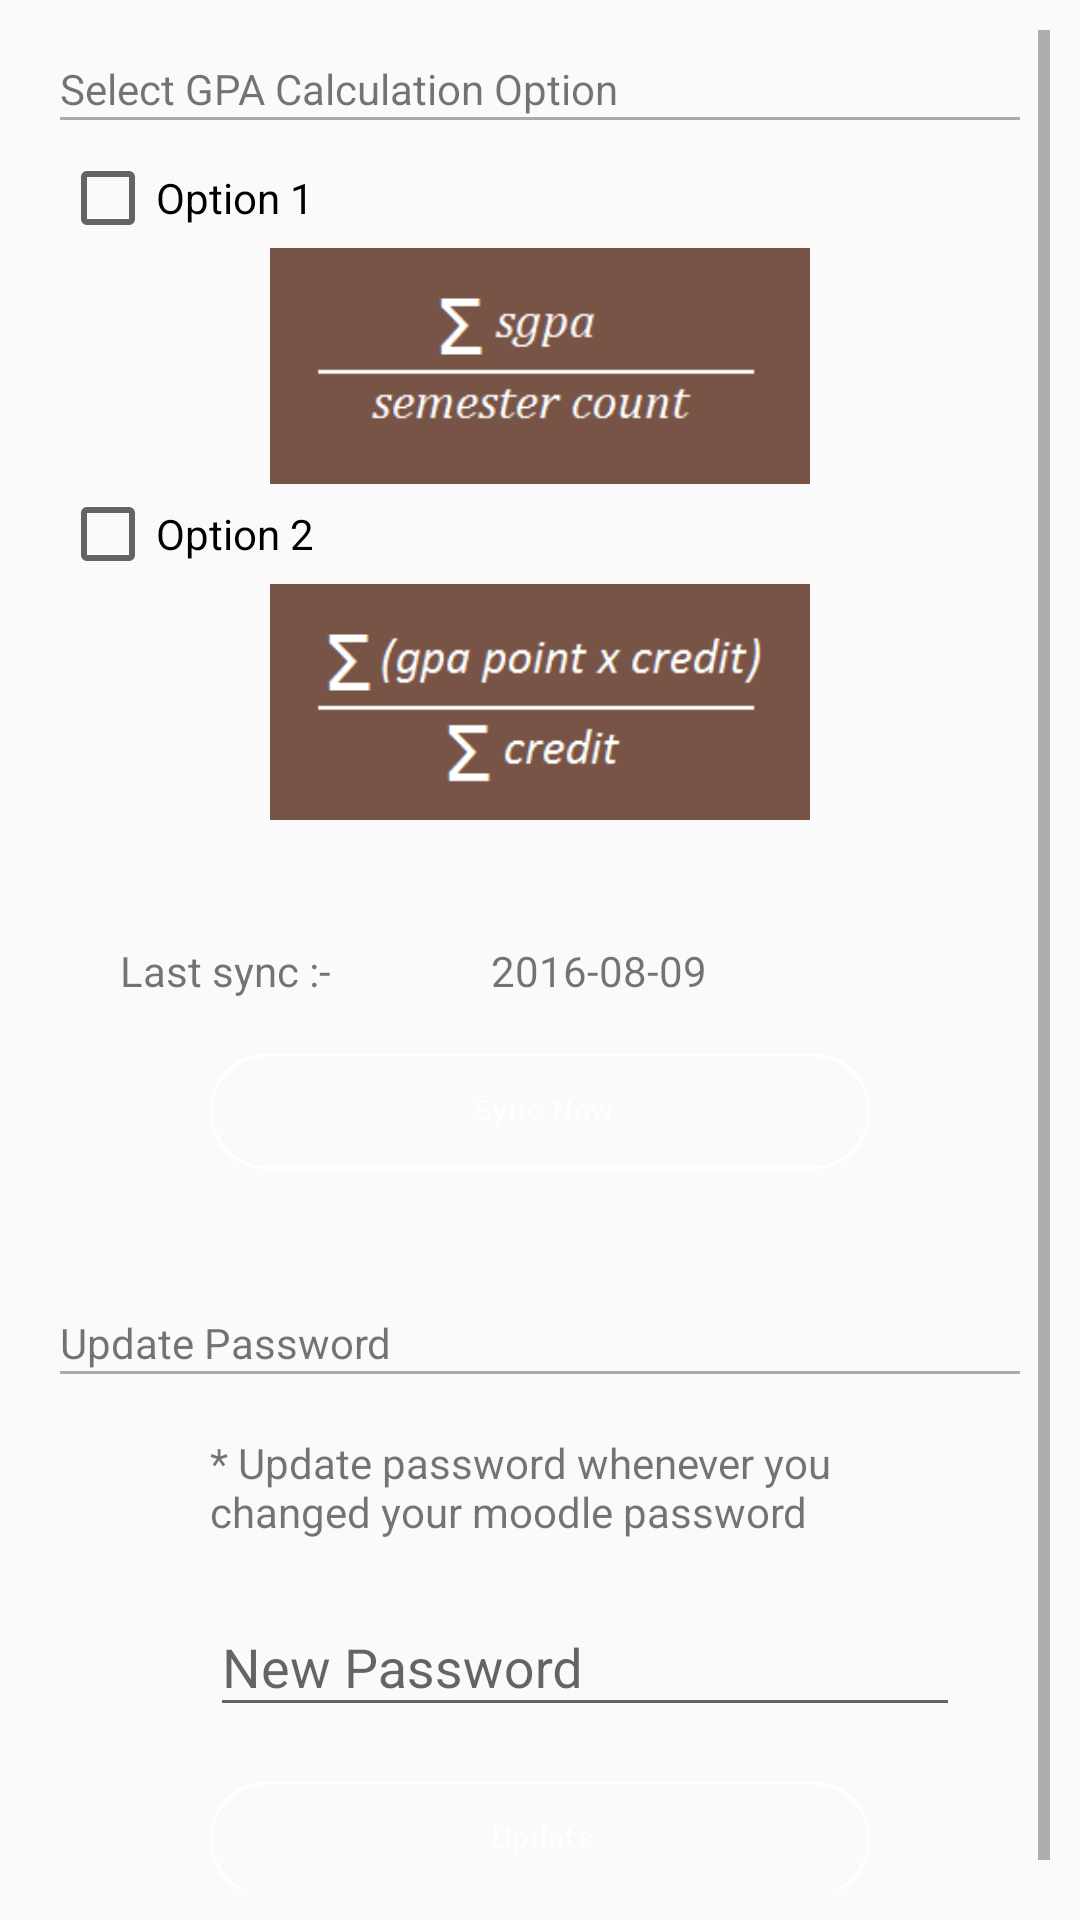

Android layout source for this screen:
<!-- AndroidManifest.xml: application theme AppTheme1 -->
<!-- res/layout/fragment_settings.xml -->
<?xml version="1.0" encoding="utf-8"?>
<ScrollView xmlns:android="http://schemas.android.com/apk/res/android"
    android:orientation="vertical"
    android:layout_width="match_parent"
    android:layout_height="match_parent"
    android:paddingTop="10dip"
    android:paddingRight="10dip"
    android:paddingLeft="10dip"
    android:paddingBottom="10dip">
    <LinearLayout
        android:layout_width="fill_parent"
        android:orientation="vertical"
        android:layout_height="fill_parent" >
        <RelativeLayout
            android:layout_width="match_parent"
            android:layout_height="wrap_content"
            android:paddingTop="10dip"
            android:paddingRight="10dip"
            android:paddingLeft="10dip"
            android:paddingBottom="10dip"
            android:background="@drawable/frame_border">

            <TextView
                android:layout_width="wrap_content"
                android:layout_height="wrap_content"
                android:id="@+id/setTitle"
                android:text="Select GPA Calculation Option"/>

            <View
                android:layout_width="match_parent"
                android:layout_height="1dp"
                android:id="@+id/vwBar3"
                android:layout_below="@+id/setTitle"
                android:layout_marginBottom="10dp"
                android:background="@android:color/darker_gray"/>

            <CheckBox android:id="@+id/chkOptionOne"
                android:layout_below="@id/vwBar3"
                android:layout_width="wrap_content"
                android:layout_height="wrap_content"
                android:text="Option 1"/>

            <ImageView
                android:layout_width="180dip"
                android:layout_height="80dip"
                android:layout_below="@id/chkOptionOne"
                android:layout_centerHorizontal="true"
                android:id="@+id/ivSgpaOptionA"
                android:src="@drawable/sgpa"/>

            <CheckBox android:id="@+id/chkOptionTwo"
                android:layout_width="wrap_content"
                android:layout_below="@+id/ivSgpaOptionA"
                android:layout_height="wrap_content"
                android:text="Option 2"/>

            <ImageView
                android:layout_width="180dip"
                android:layout_height="80dip"
                android:layout_centerHorizontal="true"
                android:layout_below="@+id/chkOptionTwo"
                android:id="@+id/ivSgpaOptionB"
                android:src="@drawable/sgpab"/>
        </RelativeLayout>
        <RelativeLayout
            android:layout_width="match_parent"
            android:layout_height="wrap_content"
            android:layout_marginTop="10dip"
            android:paddingTop="10dip"
            android:paddingRight="10dip"
            android:paddingLeft="10dip"
            android:paddingBottom="10dip"
            android:background="@drawable/frame_border">
            <TextView
                android:layout_width="wrap_content"
                android:layout_height="wrap_content"
                android:layout_marginLeft="20dip"
                android:layout_marginTop="10dip"
                android:id="@+id/tvSyncTitle"
                android:text="Last sync :- "/>
            <TextView
                android:layout_width="wrap_content"
                android:layout_height="wrap_content"
                android:layout_marginTop="10dip"
                android:layout_toRightOf="@+id/tvSyncTitle"
                android:layout_marginLeft="50dip"
                android:id="@+id/tvSync"
                android:text="2016-08-09"/>

            <ImageButton
                android:id="@+id/btnSyncNow"
                android:layout_width="wrap_content"
                android:layout_marginRight="50dip"
                android:layout_marginTop="10dip"
                android:layout_marginLeft="50dip"
                android:layout_height="wrap_content"
                android:layout_centerHorizontal="true"
                android:src="@drawable/sync_now_button"
                android:background="@android:color/transparent"
                android:layout_below="@id/tvSyncTitle"
                android:scaleType="fitCenter"/>
        </RelativeLayout>

        <RelativeLayout
            android:layout_width="match_parent"
            android:layout_height="wrap_content"
            android:layout_marginTop="10dip"
            android:paddingTop="10dip"
            android:paddingRight="10dip"
            android:paddingLeft="10dip"
            android:paddingBottom="10dip"
            android:background="@drawable/frame_border">
            <TextView
                android:layout_width="wrap_content"
                android:layout_height="wrap_content"
                android:layout_marginTop="10dip"
                android:id="@+id/tvChangePassInfo"
                android:text="Update Password"/>

            <View
                android:layout_width="match_parent"
                android:layout_height="1dp"
                android:id="@+id/vwBar4"
                android:layout_below="@+id/tvChangePassInfo"
                android:layout_marginBottom="10dp"
                android:background="@android:color/darker_gray"/>

            <TextView
                android:layout_width="wrap_content"
                android:layout_height="wrap_content"
                android:layout_below="@id/vwBar4"
                android:paddingRight="10dip"
                android:paddingLeft="50dip"
                android:layout_marginTop="10dip"
                android:id="@+id/tvChangePassInfo2"
                android:text="* Update password whenever you changed your moodle password "/>

            <android.support.design.widget.TextInputLayout
                android:layout_below="@+id/tvChangePassInfo2"
                android:layout_marginTop="10dip"
                android:paddingLeft="50dip"
                android:paddingRight="20dip"
                android:layout_height="wrap_content"
                android:id="@+id/tvNewPassView"
                android:layout_width="match_parent">
                <EditText
                    android:layout_width="match_parent"
                    android:layout_height="wrap_content"
                    android:inputType="textPassword"
                    android:hint="New Password"
                    android:id="@+id/tvNewPass"/>
            </android.support.design.widget.TextInputLayout>

            <ImageButton
                android:id="@+id/btnUpdate"
                android:layout_width="wrap_content"
                android:layout_marginRight="50dip"
                android:layout_marginTop="10dip"
                android:layout_marginLeft="50dip"
                android:layout_height="wrap_content"
                android:layout_centerHorizontal="true"
                android:src="@drawable/update_button"
                android:background="@android:color/transparent"
                android:layout_below="@id/tvNewPassView"
                android:scaleType="fitCenter"/>

        </RelativeLayout>
    </LinearLayout>
</ScrollView>
<!-- resources referenced by this layout -->
<resources>
  <!-- drawable sgpa: png bitmap (drawable, 3071 bytes) -->
  <!-- drawable sgpab: png bitmap (drawable, 3823 bytes) -->
  <!-- drawable sync_now_button (drawable-mdpi-v9) -->
  <?xml version="1.0" encoding="utf-8"?>
  <selector xmlns:android="http://schemas.android.com/apk/res/android">
    <item android:drawable="@drawable/sync_now_button_pressed" android:state_pressed="true"/>
    <item android:drawable="@drawable/sync_now_button_focused" android:state_focused="true" />
    <item android:drawable="@drawable/sync_now_button_pressed" android:state_enabled="false"/>
    <item android:drawable="@drawable/sync_now_button_default" />
  </selector>
  <!-- drawable update_button (drawable-mdpi-v9) -->
  <?xml version="1.0" encoding="utf-8"?>
  <selector xmlns:android="http://schemas.android.com/apk/res/android">
    <item android:drawable="@drawable/update_button_pressed" android:state_pressed="true"/>
    <item android:drawable="@drawable/update_button_focused" android:state_focused="true" />
    <item android:drawable="@drawable/update_button_pressed" android:state_enabled="false"/>
    <item android:drawable="@drawable/update_button_default" />
  </selector>
  <style name="AppTheme1" parent="Theme.AppCompat.Light.DarkActionBar">
          
      </style>
  <!-- drawable sync_now_button_pressed: png bitmap (drawable-xhdpi-v9, 5983 bytes) -->
  <!-- drawable sync_now_button_focused: png bitmap (drawable-xhdpi-v9, 6437 bytes) -->
  <!-- drawable sync_now_button_default: png bitmap (drawable-xhdpi-v9, 5878 bytes) -->
  <!-- drawable update_button_pressed: png bitmap (drawable-xhdpi-v9, 5242 bytes) -->
  <!-- drawable update_button_focused: png bitmap (drawable-xhdpi-v9, 5578 bytes) -->
  <!-- drawable update_button_default: png bitmap (drawable-xhdpi-v9, 5164 bytes) -->
</resources>
